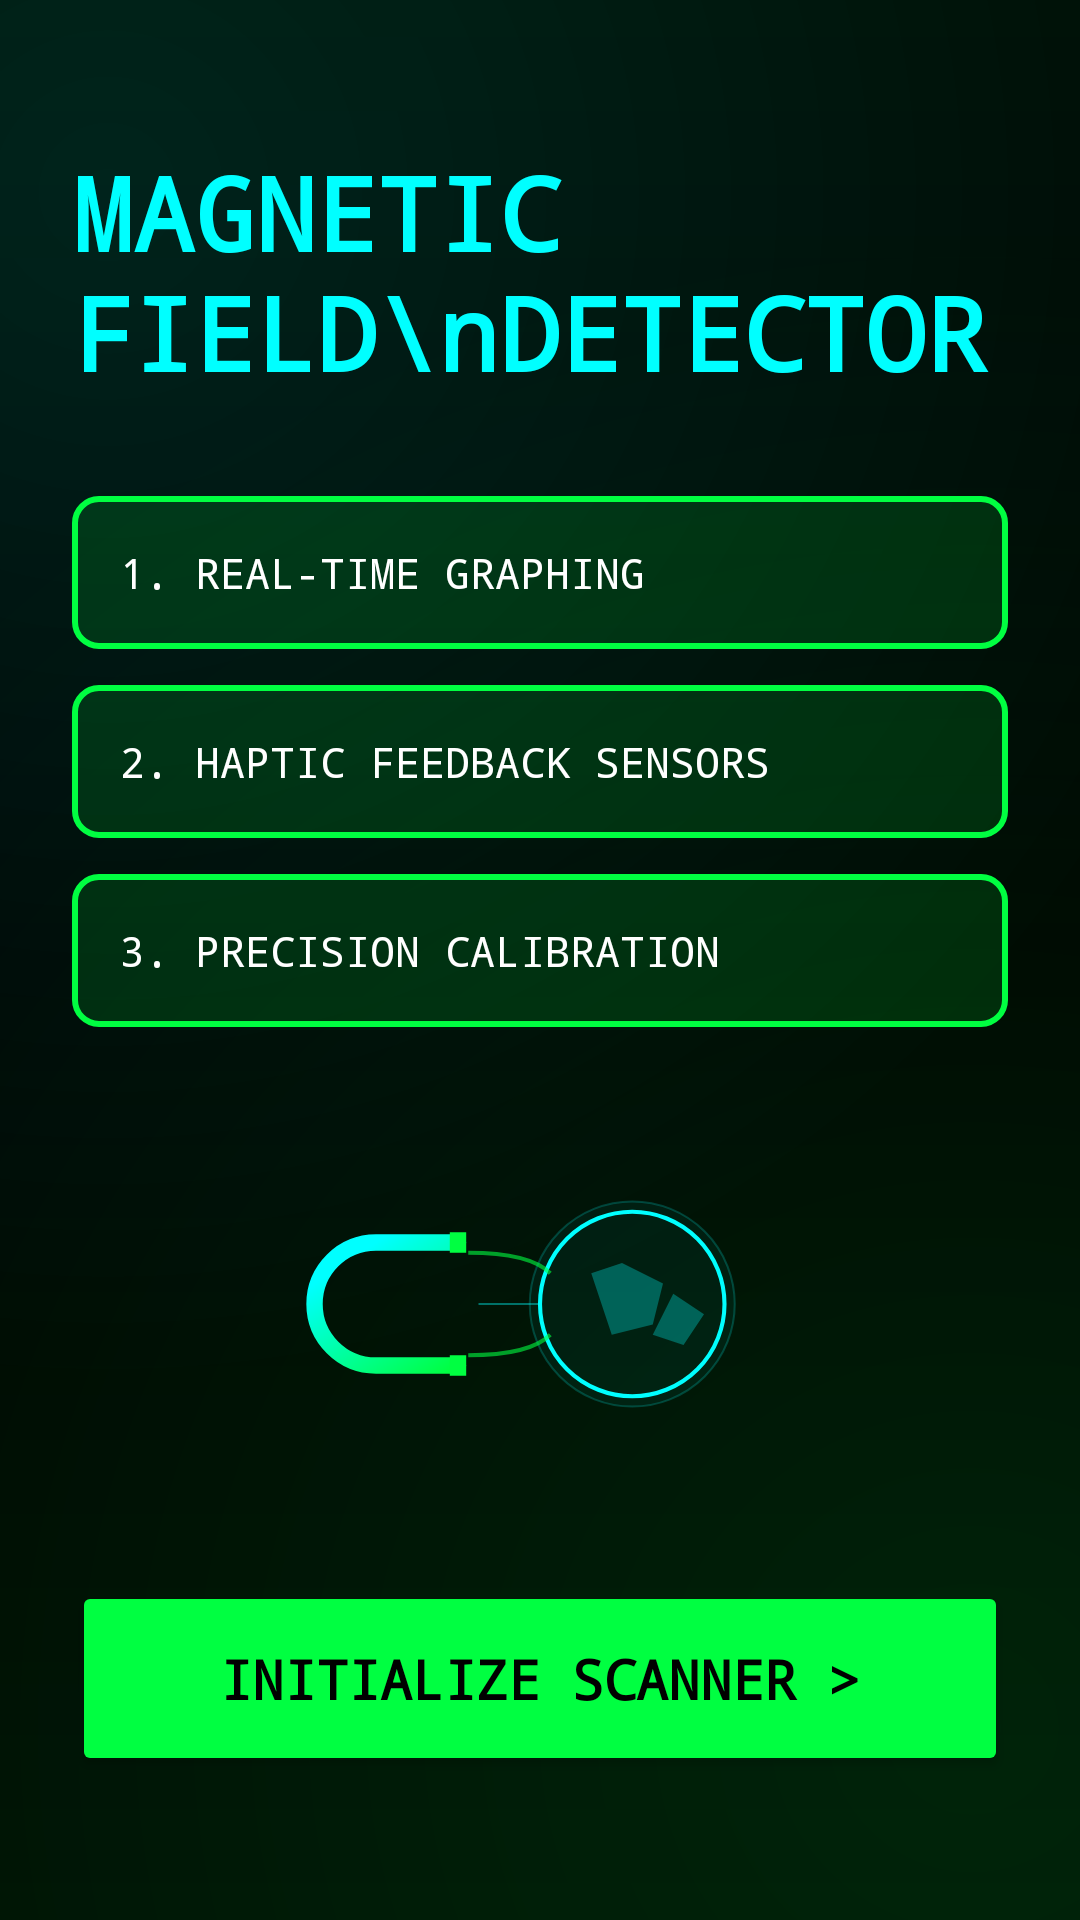

This screen was rendered from an Android layout file. Write that file and the resources it references.
<!-- AndroidManifest.xml: application theme Theme.MetalDetector -->
<!-- res/layout/activity_main.xml -->
<?xml version="1.0" encoding="utf-8"?>
<androidx.constraintlayout.widget.ConstraintLayout
    xmlns:android="http://schemas.android.com/apk/res/android"
    xmlns:app="http://schemas.android.com/apk/res-auto"
    xmlns:tools="http://schemas.android.com/tools"
    android:layout_width="match_parent"
    android:layout_height="match_parent"
    android:padding="24dp"
    android:background="@drawable/cyberpunk_bg"
    tools:context=".MainActivity">

    <TextView
        android:id="@+id/tvAppName"
        android:layout_width="0dp"
        android:layout_height="wrap_content"
        android:fontFamily="monospace"
        android:text="MAGNETIC FIELD\nDETECTOR"
        android:textColor="#00FFFF"
        android:textSize="34sp"
        android:textStyle="bold"
        app:layout_constraintEnd_toEndOf="parent"
        app:layout_constraintStart_toStartOf="parent"
        app:layout_constraintTop_toTopOf="parent"
        android:layout_marginTop="24dp"/>

    <LinearLayout
        android:id="@+id/featureContainer"
        android:layout_width="match_parent"
        android:layout_height="wrap_content"
        android:layout_marginTop="32dp"
        android:orientation="vertical"
        app:layout_constraintTop_toBottomOf="@id/tvAppName">

        <TextView
            style="@style/FeatureItemStyle"
            android:text="1. REAL-TIME GRAPHING" />

        <TextView
            style="@style/FeatureItemStyle"
            android:layout_marginTop="12dp"
            android:text="2. HAPTIC FEEDBACK SENSORS" />

        <TextView
            style="@style/FeatureItemStyle"
            android:layout_marginTop="12dp"
            android:text="3. PRECISION CALIBRATION" />
    </LinearLayout>

    <ImageView
        android:id="@+id/ivHeroIllustration"
        android:layout_width="0dp"
        android:layout_height="0dp"
        android:layout_marginTop="24dp"
        android:layout_marginBottom="24dp"
        android:contentDescription="Magnet attracting Earth illustration"
        android:src="@drawable/ic_magnet_earth_neon"
        app:layout_constraintBottom_toTopOf="@id/btnStartScanner"
        app:layout_constraintEnd_toEndOf="parent"
        app:layout_constraintStart_toStartOf="parent"
        app:layout_constraintTop_toBottomOf="@id/featureContainer" />

    <Button
        android:id="@+id/btnStartScanner"
        android:layout_width="match_parent"
        android:layout_height="65dp"
        android:layout_marginBottom="24dp"
        android:backgroundTint="#00FF41"
        android:fontFamily="monospace"
        android:text="INITIALIZE SCANNER >"
        android:textColor="#000000"
        android:textSize="18sp"
        android:textStyle="bold"
        app:layout_constraintBottom_toBottomOf="parent"
        app:layout_constraintEnd_toEndOf="parent"
        app:layout_constraintStart_toStartOf="parent" />

</androidx.constraintlayout.widget.ConstraintLayout>
<!-- resources referenced by this layout -->
<resources>
  <!-- drawable cyberpunk_bg (drawable) -->
  <?xml version="1.0" encoding="utf-8"?>
  <layer-list xmlns:android="http://schemas.android.com/apk/res/android">
      <item>
          <shape android:shape="rectangle">
              <solid android:color="#000000" />
          </shape>
      </item>
  
      <item>
          <shape android:shape="rectangle">
              <gradient
                  android:type="radial"
                  android:gradientRadius="400dp"
                  android:centerX="0.1"
                  android:centerY="0.1"
                  android:startColor="#1A00FFFF"
                  android:endColor="#00000000" />
          </shape>
      </item>
  
      <item>
          <shape android:shape="rectangle">
              <gradient
                  android:type="radial"
                  android:gradientRadius="500dp"
                  android:centerX="0.9"
                  android:centerY="0.9"
                  android:startColor="#1A00FF41"
                  android:endColor="#00000000" />
          </shape>
      </item>
  
      <item>
          <shape android:shape="rectangle">
              <gradient
                  android:angle="90"
                  android:startColor="#0D00FF41"
                  android:centerColor="#00000000"
                  android:endColor="#0D00FF41"
                  android:type="linear" />
          </shape>
      </item>
  </layer-list>
  <!-- drawable ic_magnet_earth_neon: vector/xml drawable (drawable, 2044 chars, omitted) -->
  <style name="FeatureItemStyle">
          <item name="android:layout_width">match_parent</item>
          <item name="android:layout_height">wrap_content</item>
          <item name="android:padding">16dp</item>
          <item name="android:background">@drawable/rounded_border_green</item>
          <item name="android:textColor">#FFFFFF</item>
          <item name="android:fontFamily">monospace</item>
          <item name="android:textSize">14sp</item>
      </style>
  <style name="Theme.MetalDetector" parent="Theme.MaterialComponents.DayNight.DarkActionBar">
  </style>
  <!-- drawable rounded_border_green (drawable) -->
  <?xml version="1.0" encoding="utf-8"?>
  
  <shape xmlns:android="http://schemas.android.com/apk/res/android"
      android:shape="rectangle">
      <corners android:radius="8dp" />
      <stroke
          android:width="2dp"
          android:color="#00FF41" />
      <solid android:color="#2200FF41" />
  </shape>
</resources>
